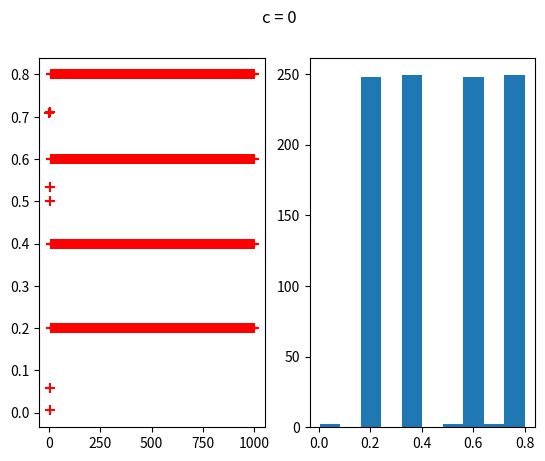

Reproduce this figure in Python. (Note: this script raises an exception after producing the figure.)
import numpy as np
import matplotlib.pyplot as plt
from random import randint
from statistics import mean

import pylab

fig, ax = pylab.subplots()
ax.remove()

n = 1000
m = [1291]
M = 21870
c = 0
g = 12
gamma = [m[0] / M]
period = []

pylab.subplot(1, 2, 1)
for i in range(n):
    m.append((g * m[i] + c) % M)
    gamma.append(m[i + 1] / M)
    pylab.scatter(i + 1, gamma[i + 1], color='r', marker='+', s=50)
    if gamma[i] == gamma[1]:
        period.append(i - 1)

gamma.pop(0)

pylab.subplot(1, 2, 2)
pylab.hist(gamma, bins=10)
pylab.suptitle("c = 0")
pylab.show()
print("c =", c)
print("Per = ", period[1])
print("n =", n)
print("Mat_Exp M(X) = %.5f" % mean(gamma))
print("D D(X) = %.5f" % np.var(gamma))
print()

n = 1000
m = [1291]
M = 21870
g = 12
c = 4621
gamma = [m[0] / M]

pylab.subplot(1, 2, 1)
for i in range(n):
    m.append((g * m[i] + c) % M)
    gamma.append(m[i + 1] / M)
    pylab.scatter(i + 1, gamma[i + 1], color='r', marker='+', s=50)
    if gamma[i] == gamma[1]:
        period.append(i - 1)

gamma.pop(0)

pylab.subplot(1, 2, 2)
pylab.hist(gamma, bins=10)
pylab.suptitle("c = %i" % c)
pylab.show()

print("c =", c)
print("Per = ", period[1])
print("n =", n)
print("Mat_Exp M(X) = %.5f" % mean(gamma))
print("D D(X) = %.5f" % np.var(gamma))
print()